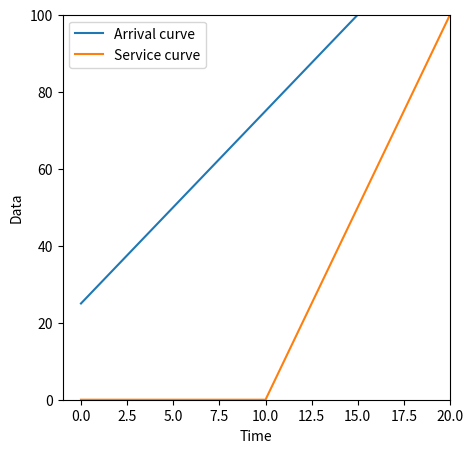
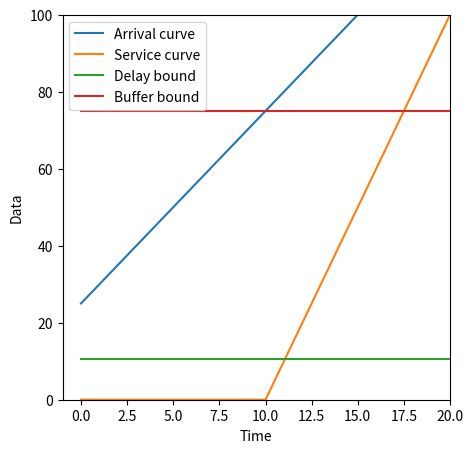

Write the Python code that produced these figures, in order. (Note: this script raises an exception after producing the figures.)
%matplotlib inline

import numpy as np
import matplotlib.pyplot as plt

plt.figure(figsize=(5, 5))
plt.xlabel("Time")
plt.ylabel("Data")
plt.axis((-1,20,0,100))

# Use the following template:
# plt.plot([...], [...], label="Arrival curve")
# plt.plot([...], [...], label="Service curve")

# begin insert code
plt.plot(range(0, 21), [5 * s + 25 for s in range(0, 21)], label="Arrival curve")
plt.plot(range(0, 21), [10 * max(0, t - 10) for t in range(0, 21)], label="Service curve")
# end insert code

plt.legend()
plt.show()

%matplotlib inline

import numpy as np
import matplotlib.pyplot as plt

plt.figure(figsize=(5, 5))
plt.xlabel("Time")
plt.ylabel("Data")
plt.axis((-1,20,0,100))

# Use the following template:
# plt.plot([...], [...], label="Arrival curve")
# plt.plot([...], [...], label="Service curve")
# plt.plot([...], [...], label="Delay bound")
# plt.plot([...], [...], label="Buffer bound")

# begin insert code
plt.plot(range(0, 21), [5 * s + 25 for s in range(0, 21)], label="Arrival curve")
plt.plot(range(0, 21), [10 * max(0, t - 10) for t in range(0, 21)], label="Service curve")
# Get first value of arrival curve, check where service curve is the same and get the time difference
plt.plot([0, 20], np.repeat((5 + 100) / 10, 2), label="Delay bound")
# Subtract service curve from arrival curve
plt.plot([0, 20], np.repeat(np.max([5 * s + 25 - 10 * max(0, s - 10) for s in range(0, 21)]), 2), label="Buffer bound")
# end insert code

plt.legend()
plt.show()

# only needs to be executed once
!pip3 install networkx==2.6.3

%matplotlib inline

import networkx as nx
import matplotlib.pyplot as plt


edges = [
         # (src, dst, weight)
         ('as7', 'as92', 1),
         ('as70', 'as85', 1),
         ('as60', 'as63', 1),
         ('as60', 'as20', 1),
         ('as91', 'as20', 1),
         ('as85', 'as63', 1),
         ('as63', 'as85', 1),
         ('as20', 'as63', 1),
         ('as63', 'as20', 1),
         ('as70', 'as85', 1),
         ('as92', 'as85', 1),
         ('as85', 'as92', 1),
         ('as85', 'as99', 1),
         ('as63', 'as99', 1),
         ('as99', 'as35', 1),
         ('as35', 'as99', 1),
         ('as63', 'as35', 1),
         ('as20', 'as35', 1),
         ('as60', 'as91', 1),
         ('as91', 'as60', 1)
        ]


ases = {
    # 'name':(posX, posY)
    'as7':(0,0),
    'as70':(20,0),
    'as60':(40,0),
    'as91':(60,0),
    'as92':(-10,20),
    'as85':(10,20),
    'as63':(30,20),
    'as20':(50,20),
    'as99':(20,40),
    'as35':(40,40)
}

def plotNetwork(graph):
    # set plot size
    plt.figure(3,figsize=(14,8))

    # draw graph  
    nodz = {k:ases[k] for k in ases if k in graph.nodes()}
    nx.draw_networkx_nodes(graph, pos=nodz, nodelist=nodz.keys(), node_color = 'lightblue', node_size=1500)
    nx.draw_networkx_edges(graph, pos=nodz, nodelist = [], edgelist = graph.edges(), node_size=1500)
    nx.draw_networkx_labels(graph, pos=nodz)
    
    # remove axis and plot
    plt.axis('off')
    plt.show()

# create graph
G = nx.DiGraph()
G.add_weighted_edges_from(edges)
    
# draw network
plotNetwork(G)

def remove_nodes_of_degree(unigraph, degree):
    # begin insert code
    for node in unigraph.nodes():
        if len(list(nx.all_neighbors(unigraph, node))) <= degree:
            unigraph.remove_node(node)
            return remove_nodes_of_degree(unigraph, degree)
    # end insert code
    return unigraph

# convert to unidirectional graph to simplify kcore
unigraph = G.to_undirected().copy()

one_degree_graph = remove_nodes_of_degree(unigraph, 1)

# plot
print("Resulting graph:")
plotNetwork(one_degree_graph)

def perform_kcore(graph):
    # begin insert code
    k = 1
    current = graph.copy()
    
    while current.number_of_nodes() > 0:
        graph = current.copy()
        current = remove_nodes_of_degree(current, k)
        k += 1
        
    # end insert code
    return graph
    
# convert to unidirectional graph to simplify kcore
unigraph2 = G.to_undirected().copy()

# plot
plotNetwork(perform_kcore(unigraph2))

# convert to unidirectional graph to simplify kcore
unigraph2 = G.to_undirected().copy()

unigraph2.add_edge(
    # e.g. :
    # 'as1', 'as2'
# begin insert code
    'as60', 'as85'
# end insert code
)

# plot
plotNetwork(perform_kcore(unigraph2))

plotNetwork(G)